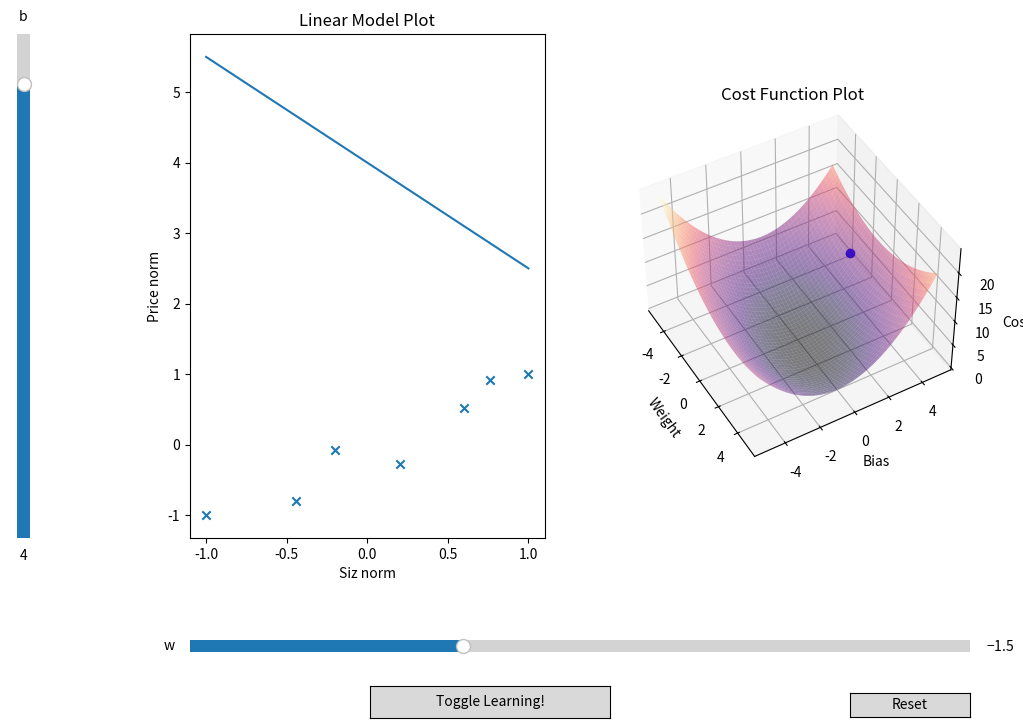

This chart was generated by the following Python code:
import numpy as np
import matplotlib.pyplot as plt
from matplotlib.widgets import Slider, Button
from matplotlib.animation import FuncAnimation

# Constants
WB_MIN = -5
WB_MAX = 5
LEARNING_RATE = 0.03

# Variables
animationIsOn = True


# Training data Inputs: Sizes of houses
x_train = np.array([1.0, 1.7, 2.0, 2.5, 3.0, 3.2, 3.5])

# Training data Labels: Prices of houses
y_train = np.array([250, 300, 480, 430, 630, 730, 750])

x_normalized = np.interp(x_train, (x_train.min(), x_train.max()), (-1, 1))
y_normalized = np.interp(y_train, (y_train.min(), y_train.max()), (-1, 1))


# Ranges for w, b values
w_range = np.linspace(WB_MIN, WB_MAX, 100)
b_range = np.linspace(WB_MIN, WB_MAX, 100)

# Initial parameter w, b
w_init = -1.5
b_init = 4

W, B = np.meshgrid(w_range, b_range)


def compute_model(x, w, b):
    """Calculates the prediction values and represents the model"""
    f = np.dot(x, w) + b
    return f


def compute_cost(w: float, b: float) -> float:
    """Computes the cost for given parameters w, b"""
    m = len(x_normalized)

    total_cost = 0
    for i in range(m):
        f_wb = w * x_normalized[i] + b
        loss = (f_wb - y_normalized[i]) ** 2
        total_cost = total_cost + loss
    total_cost = (1 / (2 * m)) * total_cost
    return total_cost


def update_w_b(w: float, b: float, lr: float) -> tuple:
    """Updates the values w and b with the gradient descent algorithm"""

    m = len(x_normalized)

    dj_dw = 0
    dj_db = 0

    for i in range(m):
        dj_dw += ((w * x_normalized[i] + b) - y_normalized[i]) * x_normalized[i]
        dj_db += (w * x_normalized[i] + b) - y_normalized[i]

    dj_dw = dj_dw / m
    dj_db = dj_db / m

    w = w - lr * dj_dw
    b = b - lr * dj_db

    return w, b


# Compute the initial linear regression model
f = compute_model(x_normalized, w_init, b_init)

# Compute the the costs
costs = np.vectorize(compute_cost)(W, B)


#### PLOTTING ####
fig = plt.figure(figsize=(12, 8))
fig.subplots_adjust(left=0.25, bottom=0.25)
ax1 = fig.add_subplot(121)
ax2 = fig.add_subplot(122, projection="3d")

# Plotting the linear model
ax1.scatter(x_normalized, y_normalized, marker="x")
(line,) = ax1.plot(x_normalized, compute_model(x_normalized, w_init, b_init))
# Plotting the cost surface
ax2.plot_surface(W, B, costs, cmap="magma", alpha=0.5)
ax2.view_init(elev=45.0, azim=-30.0)
(point,) = ax2.plot(w_init, b_init, compute_cost(w_init, b_init), marker="o", c="b")


# Configure the axes
ax1.set_xlabel("Siz norm")
ax1.set_ylabel("Price norm")
ax1.set_title("Linear Model Plot")

ax2.set_xlabel("Weight")
ax2.set_ylabel("Bias")
ax2.set_zlabel("Cost")
ax2.set_title("Cost Function Plot")


ax_w = fig.add_axes([0.25, 0.1, 0.65, 0.03])
w_slider = Slider(ax=ax_w, label="w", valmin=WB_MIN, valmax=WB_MAX, valinit=w_init)

ax_b = fig.add_axes([0.1, 0.25, 0.0225, 0.63])
b_slider = Slider(
    ax=ax_b,
    label="b",
    valmin=WB_MIN,
    valmax=WB_MAX,
    valinit=b_init,
    orientation="vertical",
)

# Create and place a reset button
resetax = fig.add_axes([0.8, 0.026, 0.1, 0.03])
reset_button = Button(resetax, "Reset")

# Create and place a reset button
learnax = fig.add_axes([0.4, 0.025, 0.2, 0.04])
learning_button = Button(learnax, "Toggle Learning!")


# Define an update function for the sliders on-changed event
def update(val):
    """Updates the y values according to the w and b slider values"""
    line.set_data(
        [x_normalized], [compute_model(x_normalized, w_slider.val, b_slider.val)]
    )
    point.set_data(
        [w_slider.val],
        [b_slider.val],
    )
    point.set_3d_properties([compute_cost(w_slider.val, b_slider.val)])

    fig.canvas.draw_idle()


# Define a reset function for the buttons on-clicked event
def reset(event):
    """Resets the slider values to the initial values of w and b"""
    w_slider.reset()
    b_slider.reset()


def optimize_wb(frame):

    current_w = w_slider.val
    current_b = b_slider.val

    new_w, new_b = update_w_b(current_w, current_b, LEARNING_RATE)

    w_slider.set_val(new_w)
    b_slider.set_val(new_b)


animation = FuncAnimation(fig, optimize_wb, frames=100, interval=50, repeat=True)


def toggle_learning(event):
    global animationIsOn

    if animationIsOn:
        animation.pause()
        animationIsOn = False
    else:
        animation.resume()
        animationIsOn = True


# Connect the update function to sliders on-changed events
w_slider.on_changed(update)
b_slider.on_changed(update)

# Connect the onclick event of the reset button to reset function
reset_button.on_clicked(reset)
learning_button.on_clicked(toggle_learning)


# animation.save(filename="./c1/dump/gradientdescent.gif", writer="pillow")

plt.show()
